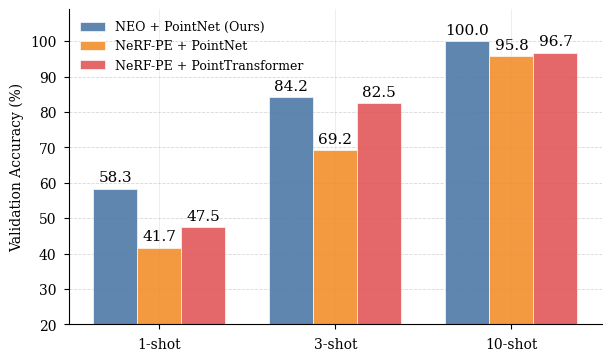

Write the Python code that produced this figure. (Note: this script raises an exception after producing the figure.)
import argparse
import matplotlib.pyplot as plt
import matplotlib as mpl
import numpy as np
import os
from dataclasses import dataclass
from pathlib import Path
from typing import List
from matplotlib import font_manager

# --- Style Configuration (Copied from plot_heat_time_poisson.py/scripts/full.py) ---

_FONTS_REGISTERED = False

def _register_extra_fonts() -> None:
    global _FONTS_REGISTERED
    if _FONTS_REGISTERED:
        return
    extra_dirs = [
        "/usr/share/fonts/opentype/linux-libertine",
        "/usr/share/fonts/truetype/linux-libertine",
        "/usr/local/share/fonts",
        "~/.local/share/fonts",
    ]
    for d in extra_dirs:
        path = Path(d).expanduser()
        if not path.exists():
            continue
        for ext in ["*.otf", "*.ttf"]:
            for f in path.glob(ext):
                try:
                    font_manager.fontManager.addfont(str(f))
                except Exception:
                    pass
    _FONTS_REGISTERED = True

def _pick_serif_fonts(preferred: str) -> List[str]:
    _register_extra_fonts()
    available = {f.name for f in font_manager.fontManager.ttflist}
    fallback = ["Times New Roman", "DejaVu Serif", "Liberation Serif"]
    pref = (preferred or "").strip()
    if not pref:
        return fallback
    if "libertine" in pref.lower():
        candidates = ["Linux Libertine O", "Linux Libertine", "Libertine", "Libertinus Serif"]
    else:
        candidates = [pref]
    picked = [name for name in candidates if name in available]
    if picked:
        return picked + [f for f in fallback if f not in picked]
    return fallback

@dataclass(frozen=True)
class StyleConfig:
    font: str
    font_size: float
    axes_labelsize: float
    tick_labelsize: float
    legend_fontsize: float
    title_size: float
    line_width: float
    marker_size: float

def setup_style(cfg: StyleConfig) -> None:
    try:
        plt.style.use("seaborn-v0_8-paper")
    except Exception:
        pass

    serif_fonts = _pick_serif_fonts(cfg.font)
    mpl.rcParams.update(
        {
            "font.family": "serif",
            "font.serif": serif_fonts,
            "axes.labelsize": cfg.axes_labelsize,
            "font.size": cfg.font_size,
            "legend.fontsize": cfg.legend_fontsize,
            "xtick.labelsize": cfg.tick_labelsize,
            "ytick.labelsize": cfg.tick_labelsize,
            "axes.titlesize": cfg.title_size,
            "lines.linewidth": cfg.line_width,
            "lines.markersize": cfg.marker_size,
            "axes.grid": True,
            "axes.axisbelow": True,
            "axes.spines.top": False,
            "axes.spines.right": False,
            "grid.alpha": 0.25,
            "grid.linewidth": 0.6,
            "grid.linestyle": "-",
            "legend.frameon": False,
            "figure.constrained_layout.use": True,
            "text.latex.preamble": r"\usepackage{amsfonts}",
            "mathtext.fontset": "cm",
        }
    )

def parse_args():
    parser = argparse.ArgumentParser(description="Plot few-shot classification bar chart.")
    
    parser.add_argument("--out_path", type=str, default='/home/adversarr/Repo/g2pt/renders/cls_fewshot.png', help="Output plot path")

    # Style options
    parser.add_argument("--font", type=str, default="Linux Libertine")
    parser.add_argument("--font_size", type=float, default=10.0)
    parser.add_argument("--axes_labelsize", type=float, default=10.0)
    parser.add_argument("--tick_labelsize", type=float, default=10.0)
    parser.add_argument("--legend_fontsize", type=float, default=9.0)
    parser.add_argument("--title_size", type=float, default=12.0)
    parser.add_argument("--line_width", type=float, default=1.5)
    parser.add_argument("--marker_size", type=float, default=5.0)
    
    parser.add_argument("--width", type=float, default=6.0, help="Figure width")
    parser.add_argument("--height", type=float, default=3.5, help="Figure height")
    parser.add_argument("--dpi", type=int, default=300, help="DPI for saving")
    
    # Bar plot specific
    parser.add_argument("--bar_width", type=float, default=0.25, help="Width of bars")
    # Modern Siggraph-style colors (Muted Blue, Muted Red, Muted Green)
    # Alternative: Colorblind friendly palette or Seaborn deep
    # Using a slightly more muted/professional palette
    # Blue (Ours): #4E79A7 (Tableau Blue) or #5DADE2
    # Red: #E15759 (Tableau Red)
    # Green: #76B7B2 (Tableau Teal) or #59A14F (Tableau Green)
    # Let's try: Ours (Blue), Others (Gray/Red/Green)
    # User asked for "modern, siggraph style". Often this means muted but distinct.
    # Let's use a high-contrast but pleasant palette.
    # Method 1 (Ours): #2C3E50 (Dark Blue/Grey) or #E67F0D (Orange highlight)? 
    # Usually 'Ours' is highlighted.
    # Let's stick to the previous hues but better shades:
    # Ours: #3498DB (Flat UI Blue) -> #2980B9
    # Method 2: #E74C3C (Flat UI Red) -> #C0392B
    # Method 3: #2ECC71 (Flat UI Green) -> #27AE60
    # Or maybe more pastel/paper style.
    # Let's use:
    # Ours: #4A90E2 (Nice Blue)
    # M2: #E57373 (Soft Red)
    # M3: #81C784 (Soft Green)
    # Actually, let's go with a very clean "Academic" palette:
    # Ours: #1f77b4 (Matplotlib default blue is actually quite standard) -> Let's use a slightly darker/richer blue #005A9E
    # M2: #D9534F (Bootstrap Danger Red)
    # M3: #5CB85C (Bootstrap Success Green) - maybe too bright.
    # Let's try this set:
    parser.add_argument("--colors", type=str, default="#4E79A7,#F28E2B,#E15759", help="Comma separated hex colors for bars") # Tableau 10: Blue, Orange, Red. 

    return parser.parse_args()

def plot_results():
    args = parse_args()

    cfg = StyleConfig(
        font=args.font,
        font_size=args.font_size,
        axes_labelsize=args.axes_labelsize,
        tick_labelsize=args.tick_labelsize,
        legend_fontsize=args.legend_fontsize,
        title_size=args.title_size,
        line_width=args.line_width,
        marker_size=args.marker_size
    )
    
    setup_style(cfg)

    # Data from the table
    # Method / Shot | 1 | 3 | 10
    # NEO + PointNet (Ours) | 58.3 | 84.2 | 100.0
    # NeRF-PE + PointNet | 47.5 | 82.5 | 96.7
    # NeRF-PE + PointTransformer | 41.7 | 69.2 | 95.8
    
    shots = ['1-shot', '3-shot', '10-shot']
    methods = [
        'NEO + PointNet (Ours)',
        'NeRF-PE + PointNet',
        'NeRF-PE + PointTransformer'
    ]
    data = np.array([
        [58.3, 84.2, 100.0], # Method 1
        [41.7, 69.2, 95.8],   # Method 3
        [47.5, 82.5, 96.7],  # Method 2
    ])

    # Plotting
    fig, ax = plt.subplots(figsize=(args.width, args.height))
    
    x = np.arange(len(shots))
    width = args.bar_width
    
    colors = args.colors.split(',')
    if len(colors) < len(methods):
        colors = ["#377EB8", "#E41A1C", "#4DAF4A"] # Fallback

    rects = []
    # Plot bars for each method
    for i in range(len(methods)):
        # Calculate offset for grouped bars
        # Total width of group is len(methods) * width
        # Center is at x
        # Offset for i-th bar: (i - (len(methods)-1)/2) * width
        offset = (i - (len(methods)-1)/2) * width
        rect = ax.bar(x + offset, data[i], width, label=methods[i], color=colors[i], alpha=0.9, edgecolor='white', linewidth=0.5)
        rects.append(rect)
        
        # Add labels on top of bars
        ax.bar_label(rect, padding=3, fmt='%.1f', fontsize=cfg.tick_labelsize * 1.1)

    ax.set_ylabel('Validation Accuracy (%)')
    # ax.set_title('Few-shot Classification on SHREC\'16')
    ax.set_xticks(x)
    ax.set_xticklabels(shots)
    ax.legend(loc='upper left', ncol=1, frameon=False)
    
    # Customize grid
    ax.yaxis.grid(True, linestyle='--', alpha=0.5)
    ax.set_axisbelow(True)
    
    # Set y limit to make room for labels and legend
    ax.set_ylim(20, 109)

    # Remove top/right spines (already done in setup_style but good to ensure)
    ax.spines['top'].set_visible(False)
    ax.spines['right'].set_visible(False)
    
    os.makedirs(os.path.dirname(args.out_path), exist_ok=True)
    plt.savefig(args.out_path, dpi=args.dpi)
    print(f"Plot saved to {args.out_path}")

if __name__ == "__main__":
    plot_results()
